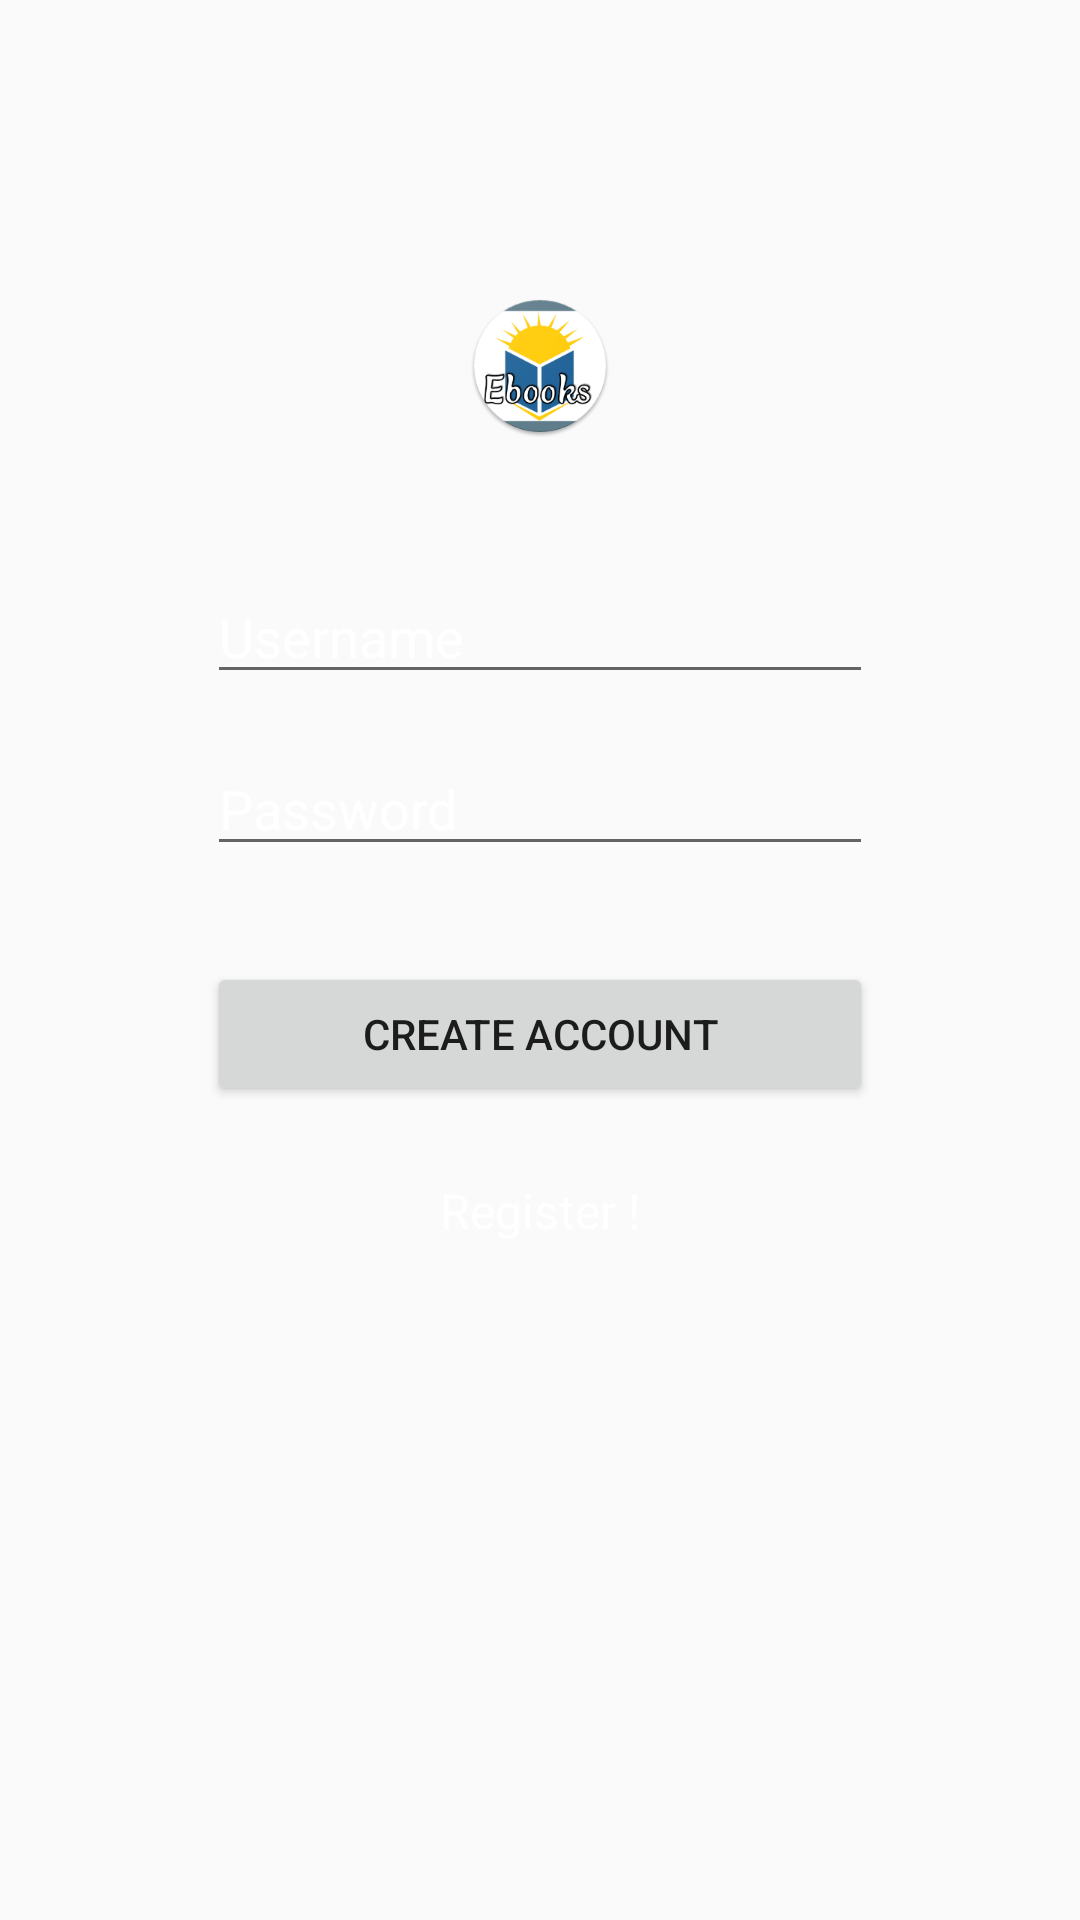

Produce the Android XML layout that renders to this screen, including the resource entries it uses.
<!-- AndroidManifest.xml: application theme Theme.AppCompat.Light.NoActionBar -->
<!-- res/layout/activit_login.xml -->
<?xml version="1.0" encoding="utf-8"?>
<LinearLayout xmlns:android="http://schemas.android.com/apk/res/android"
    android:orientation="vertical" android:layout_width="match_parent"
    android:layout_height="match_parent"
    android:background="@drawable/splashscreen">
    <ScrollView
        xmlns:android="http://schemas.android.com/apk/res/android"
        android:id="@+id/registerscreen"
        android:layout_width="fill_parent"
        android:layout_height="fill_parent"
        android:fitsSystemWindows="true"
        android:layout_marginLeft="45dp"
        android:layout_marginRight="45dp"
        android:layout_marginTop="30dp">

        <LinearLayout
            android:orientation="vertical"
            android:layout_width="match_parent"
            android:layout_height="wrap_content"
            android:paddingTop="56dp"
            android:paddingLeft="24dp"
            android:paddingRight="24dp">

            <ImageView android:src="@mipmap/ic_launcher"
                android:id="@+id/imgRegister"
                android:layout_width="wrap_content"
                android:layout_height="72dp"
                android:layout_marginBottom="24dp"
                android:layout_gravity="center_horizontal" />


            <LinearLayout
                android:layout_width="match_parent"
                android:layout_height="wrap_content"
                android:layout_marginTop="8dp"
                android:layout_marginBottom="8dp">
                <EditText android:id="@+id/txtUsername"
                    android:layout_width="match_parent"
                    android:layout_height="wrap_content"
                    android:textColor="@color/cardview_light_background"
                    android:hint="Username"
                    android:textColorHint="@style/TextAppearence.App.TextInputLayout"/>
            </LinearLayout>




            <LinearLayout
                android:layout_width="match_parent"
                android:layout_height="wrap_content"
                android:layout_marginTop="8dp"
                android:layout_marginBottom="8dp">
                <EditText android:id="@+id/txtPassword"
                    android:layout_width="match_parent"
                    android:layout_height="wrap_content"
                    android:textColor="@color/cardview_light_background"
                    android:inputType="textPassword"
                    android:hint="Password"
                    android:textColorHint="@style/TextAppearence.App.TextInputLayout"/>
            </LinearLayout>




            <Button
                android:id="@+id/bthRegister"
                android:layout_width="fill_parent"
                android:layout_height="wrap_content"
                android:layout_marginTop="24dp"
                android:layout_marginBottom="24dp"
                android:padding="12dp"
                android:text="Create Account"/>

            <TextView android:id="@+id/link_login"
                android:layout_width="fill_parent"
                android:layout_height="wrap_content"
                android:layout_marginBottom="24dp"
                android:text="Register !"
                android:textColor="@color/cardview_light_background"
                android:gravity="center"
                android:textSize="16dip"/>

        </LinearLayout>
    </ScrollView>


</LinearLayout>
<!-- resources referenced by this layout -->
<resources>
  <!-- mipmap ic_launcher: png bitmap (mipmap-hdpi, 7578 bytes) -->
  <style name="TextAppearence.App.TextInputLayout" parent="@android:style/TextAppearance">
          <item name="android:textColor">@color/cardview_light_background</item>
      </style>
</resources>
